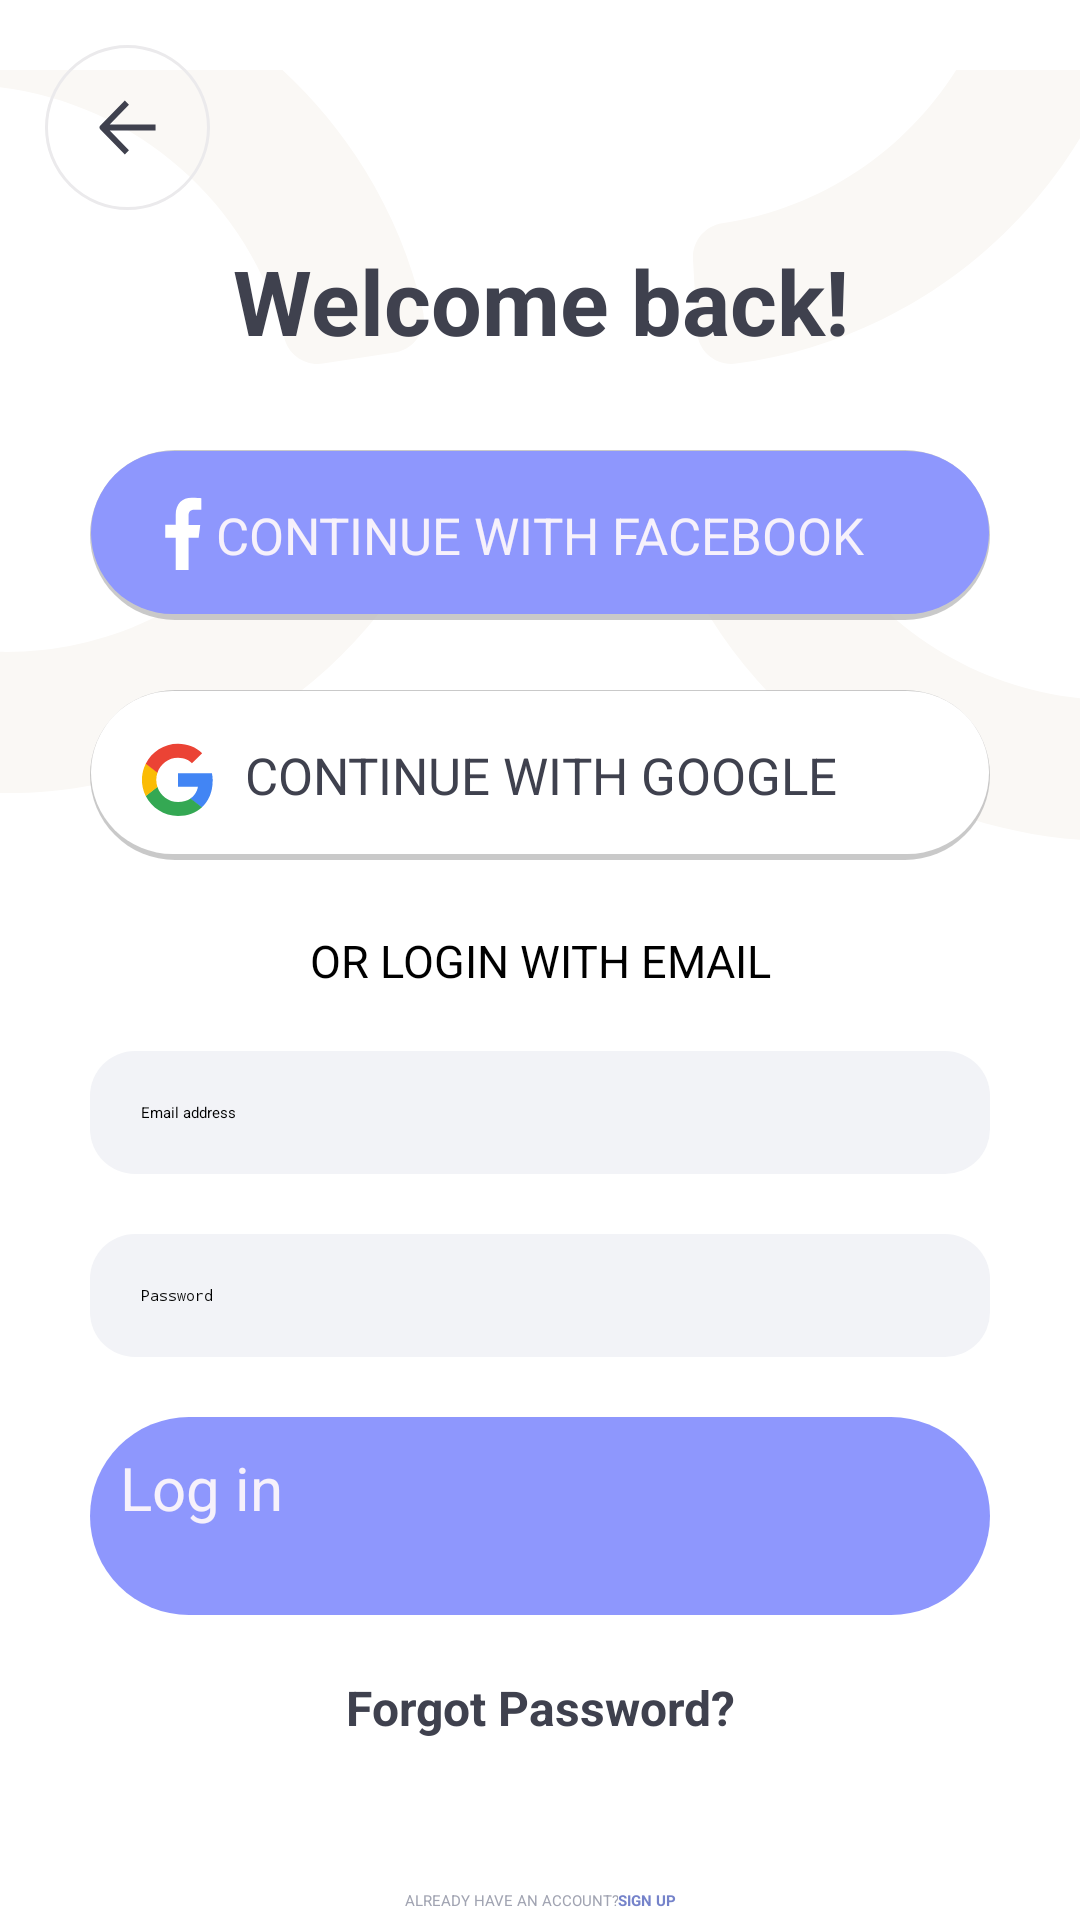

Layout XML and referenced resources for this Android screen:
<!-- AndroidManifest.xml: application theme Theme.DatingApp -->
<!-- res/layout/activity_login.xml -->
<?xml version="1.0" encoding="utf-8"?>
<RelativeLayout xmlns:android="http://schemas.android.com/apk/res/android"
    xmlns:app="http://schemas.android.com/apk/res-auto"
    xmlns:tools="http://schemas.android.com/tools"
    android:layout_width="fill_parent"
    android:layout_height="fill_parent"
    android:background="@color/white"
    android:orientation="vertical"
    tools:context=".activity.LoginActivity">

    <androidx.appcompat.widget.AppCompatImageView
        android:layout_width="match_parent"
        android:layout_height="wrap_content"
        android:src="@drawable/group_6" />

    <androidx.appcompat.widget.AppCompatImageView
        android:id="@+id/btnBack"
        android:layout_width="wrap_content"
        android:layout_height="wrap_content"
        android:layout_marginLeft="15dp"
        android:layout_marginTop="15dp"
        app:srcCompat="@drawable/ic_back" />

    <TextView
        android:id="@+id/textView3"
        android:layout_width="match_parent"
        android:layout_height="wrap_content"
        android:layout_marginTop="80dp"
        android:gravity="center"
        android:text="Welcome back!"
        android:textColor="#3F414E"
        android:textSize="30dp"
        android:textStyle="bold" />

    <RelativeLayout
        android:layout_width="wrap_content"
        android:layout_height="wrap_content"
        android:layout_marginStart="30dp"
        android:layout_marginTop="150dp"
        android:layout_marginEnd="30dp">

        <TextView
            android:id="@+id/btnLoginFb"
            android:layout_width="match_parent"
            android:layout_height="wrap_content"
            android:background="@drawable/bg_border"
            android:padding="17dp"
            android:text="CONTINUE WITH FACEBOOK"
            android:gravity="center"
            android:textColor="#F6F1FB"
            android:textSize="17dp" />

        <androidx.appcompat.widget.AppCompatImageView
            android:id="@+id/icFb"
            android:layout_width="wrap_content"
            android:layout_height="wrap_content"
            android:layout_marginStart="25dp"
            android:layout_marginTop="15dp"
            app:srcCompat="@drawable/ic_fb" />
    </RelativeLayout>

    <RelativeLayout
        android:layout_width="wrap_content"
        android:layout_height="wrap_content"
        android:layout_marginStart="30dp"
        android:layout_marginTop="230dp"
        android:layout_marginEnd="30dp">

        <TextView
            android:id="@+id/btnLoginGg"
            android:layout_width="match_parent"
            android:layout_height="wrap_content"
            android:background="@drawable/bg_border_clean"
            android:padding="17dp"
            android:gravity="center"
            android:text="CONTINUE WITH GOOGLE"
            android:textColor="#3F414E"
            android:textSize="17dp" />

        <androidx.appcompat.widget.AppCompatImageView
            android:id="@+id/icGg"
            android:layout_width="wrap_content"
            android:layout_height="wrap_content"
            android:padding="17dp"
            app:srcCompat="@drawable/ic_gg" />
    </RelativeLayout>

    <LinearLayout
        android:layout_width="match_parent"
        android:layout_height="match_parent"
        android:layout_marginStart="30dp"
        android:layout_marginTop="300dp"
        android:layout_marginEnd="30dp"
        android:orientation="vertical"
        android:weightSum="12">

        <TextView
            android:id="@+id/textView4"
            android:layout_width="match_parent"
            android:layout_height="wrap_content"
            android:layout_marginTop="10dp"
            android:gravity="center"
            android:text="OR LOGIN WITH EMAIL"
            android:textSize="15dp" />


        <EditText
            android:id="@+id/edtEmail"
            android:layout_width="match_parent"
            android:layout_height="wrap_content"
            android:layout_marginTop="20dp"
            android:background="@drawable/bg_boder_grey"
            android:hint="Email address"
            android:inputType="textEmailAddress"
            android:padding="17dp" />

        <EditText
            android:id="@+id/edtPasswd"
            android:layout_width="match_parent"
            android:layout_height="wrap_content"
            android:layout_marginTop="20dp"
            android:background="@drawable/bg_boder_grey"
            android:hint="Password"
            android:inputType="textPassword"
            android:padding="17dp"
            app:passwordToggleDrawable="@drawable/toggle_password"
            app:passwordToggleEnabled="true" />

        <Button
            android:id="@+id/btnLogin"
            android:layout_width="match_parent"
            android:layout_height="66dp"
            android:layout_marginTop="20dp"
            android:background="@drawable/bg_getstarted"
            android:padding="10dp"
            android:text="Log in"
            android:textColor="#F6F1FB"
            android:textSize="20dp" />

        <TextView
            android:id="@+id/txtForgot"
            android:layout_width="match_parent"
            android:layout_height="wrap_content"
            android:layout_marginTop="20dp"
            android:gravity="center"
            android:text="Forgot Password?"
            android:textColor="#3F414E"
            android:textSize="16dp"
            android:textStyle="bold" />

        <LinearLayout
            android:layout_width="match_parent"
            android:layout_height="wrap_content"
            android:layout_marginTop="50dp"

            android:orientation="horizontal">

            <TextView
                android:id="@+id/textView5"
                android:layout_width="wrap_content"
                android:layout_height="wrap_content"
                android:layout_weight="1"
                android:gravity="right"
                android:text="@string/already_have_an_account"
                android:textColor="#A1A4B2" />

            <TextView
                android:id="@+id/txtSignUp"
                android:layout_width="wrap_content"
                android:layout_height="wrap_content"
                android:layout_weight="1"
                android:gravity="left"
                android:text="SIGN UP"
                android:textColor="#7583CA"
                android:textStyle="bold" />

        </LinearLayout>

    </LinearLayout>


</RelativeLayout>
<!-- resources referenced by this layout -->
<resources>
  <!-- drawable bg_boder_grey (drawable-v24) -->
  <?xml version="1.0" encoding="utf-8"?>
  <shape xmlns:android="http://schemas.android.com/apk/res/android"
      android:shape="rectangle">
  
      <solid android:color="#F2F3F7"></solid>
      <corners android:radius="15dp"></corners>
  
  </shape>
  <!-- drawable bg_border (drawable-v24) -->
  <?xml version="1.0" encoding="utf-8"?>
  <layer-list xmlns:android="http://schemas.android.com/apk/res/android">
      <item>
          <shape android:shape="rectangle">
              <solid android:color="#CABBBBBB"/>
              <corners android:radius="38dp" />
          </shape>
      </item>
  
      <item
          android:left="0.5dp"
          android:right="0.5dp"
          android:top="0.5dp"
          android:bottom="2dp">
          <shape android:shape="rectangle">
              <solid android:color="#8E97FD"/>
              <corners android:radius="38dp" />
          </shape>
      </item>
  </layer-list>
  <!-- drawable bg_border_clean (drawable-v24) -->
  <?xml version="1.0" encoding="utf-8"?>
  <layer-list xmlns:android="http://schemas.android.com/apk/res/android">
  <item>
  
      <shape android:shape="rectangle">
          <solid android:color="#CABBBBBB"/>
          <corners android:radius="38dp" />
      </shape>
  </item>
  
  <item
      android:left="0.5dp"
      android:right="0.5dp"
      android:top="0.5dp"
      android:bottom="2dp">
      <shape android:shape="rectangle">
          <solid android:color="@android:color/white"/>
          <corners android:radius="38dp" />
      </shape>
  </item>
  </layer-list>
  <!-- drawable bg_getstarted (drawable-v24) -->
  <?xml version="1.0" encoding="utf-8"?>
  <shape xmlns:android="http://schemas.android.com/apk/res/android"
      android:shape="rectangle">
  
      <solid android:color="#8E97FD"></solid>
      <corners android:radius="38dp"></corners>
  
  </shape>
  <!-- drawable ic_fb (drawable-v24) -->
  <vector xmlns:android="http://schemas.android.com/apk/res/android"
      android:width="13dp"
      android:height="25dp"
      android:viewportWidth="13"
      android:viewportHeight="25">
    <path
        android:pathData="M9.916,4.929H12.113V1.103C11.734,1.051 10.431,0.934 8.913,0.934C5.745,0.934 3.575,2.926 3.575,6.588V9.958H0.08V14.236H3.575V24.999H7.861V14.236H11.215L11.747,9.959H7.86V7.012C7.861,5.776 8.194,4.929 9.916,4.929Z"
        android:fillColor="#ffffff"/>
  </vector>
  <!-- drawable toggle_password (drawable-v24) -->
  <?xml version="1.0" encoding="UTF-8"?>
  <selector xmlns:android="http://schemas.android.com/apk/res/android">
      <item android:drawable="@drawable/ic_baseline_visibility" android:state_checked="true" />
      <item android:drawable="@drawable/ic_eye" android:state_checked="false" />
  </selector>
  <string name="already_have_an_account">ALREADY HAVE AN ACCOUNT?</string>
  <style name="Theme.DatingApp" parent="Theme.MaterialComponents.DayNight.NoActionBar">
          
          <item name="colorPrimary">@color/purple_200</item>
          <item name="colorPrimaryVariant">@color/purple_700</item>
          <item name="colorOnPrimary">@color/black</item>
          
          <item name="colorSecondary">@color/teal_200</item>
          <item name="colorSecondaryVariant">@color/teal_200</item>
          <item name="colorOnSecondary">@color/black</item>
          
          <item name="android:statusBarColor">?attr/colorPrimaryVariant</item>
          
      </style>
  <!-- drawable ic_baseline_visibility (drawable) -->
  <vector android:height="24dp" android:tint="#3F414E"
      android:viewportHeight="24" android:viewportWidth="24"
      android:width="24dp" xmlns:android="http://schemas.android.com/apk/res/android">
      <path android:fillColor="@android:color/white" android:pathData="M12,4.5C7,4.5 2.73,7.61 1,12c1.73,4.39 6,7.5 11,7.5s9.27,-3.11 11,-7.5c-1.73,-4.39 -6,-7.5 -11,-7.5zM12,17c-2.76,0 -5,-2.24 -5,-5s2.24,-5 5,-5 5,2.24 5,5 -2.24,5 -5,5zM12,9c-1.66,0 -3,1.34 -3,3s1.34,3 3,3 3,-1.34 3,-3 -1.34,-3 -3,-3z"/>
  </vector>
  <!-- not gathered from this repository: default colours our renderer supplied (Android Studio template values) -->
  <color name="purple_200">#FFBB86FC</color>
  <color name="purple_700">#FF3700B3</color>
  <color name="teal_200">#FF03DAC5</color>
  <color name="black">#FF000000</color>
  <color name="white">#FFFFFFFF</color>
</resources>
